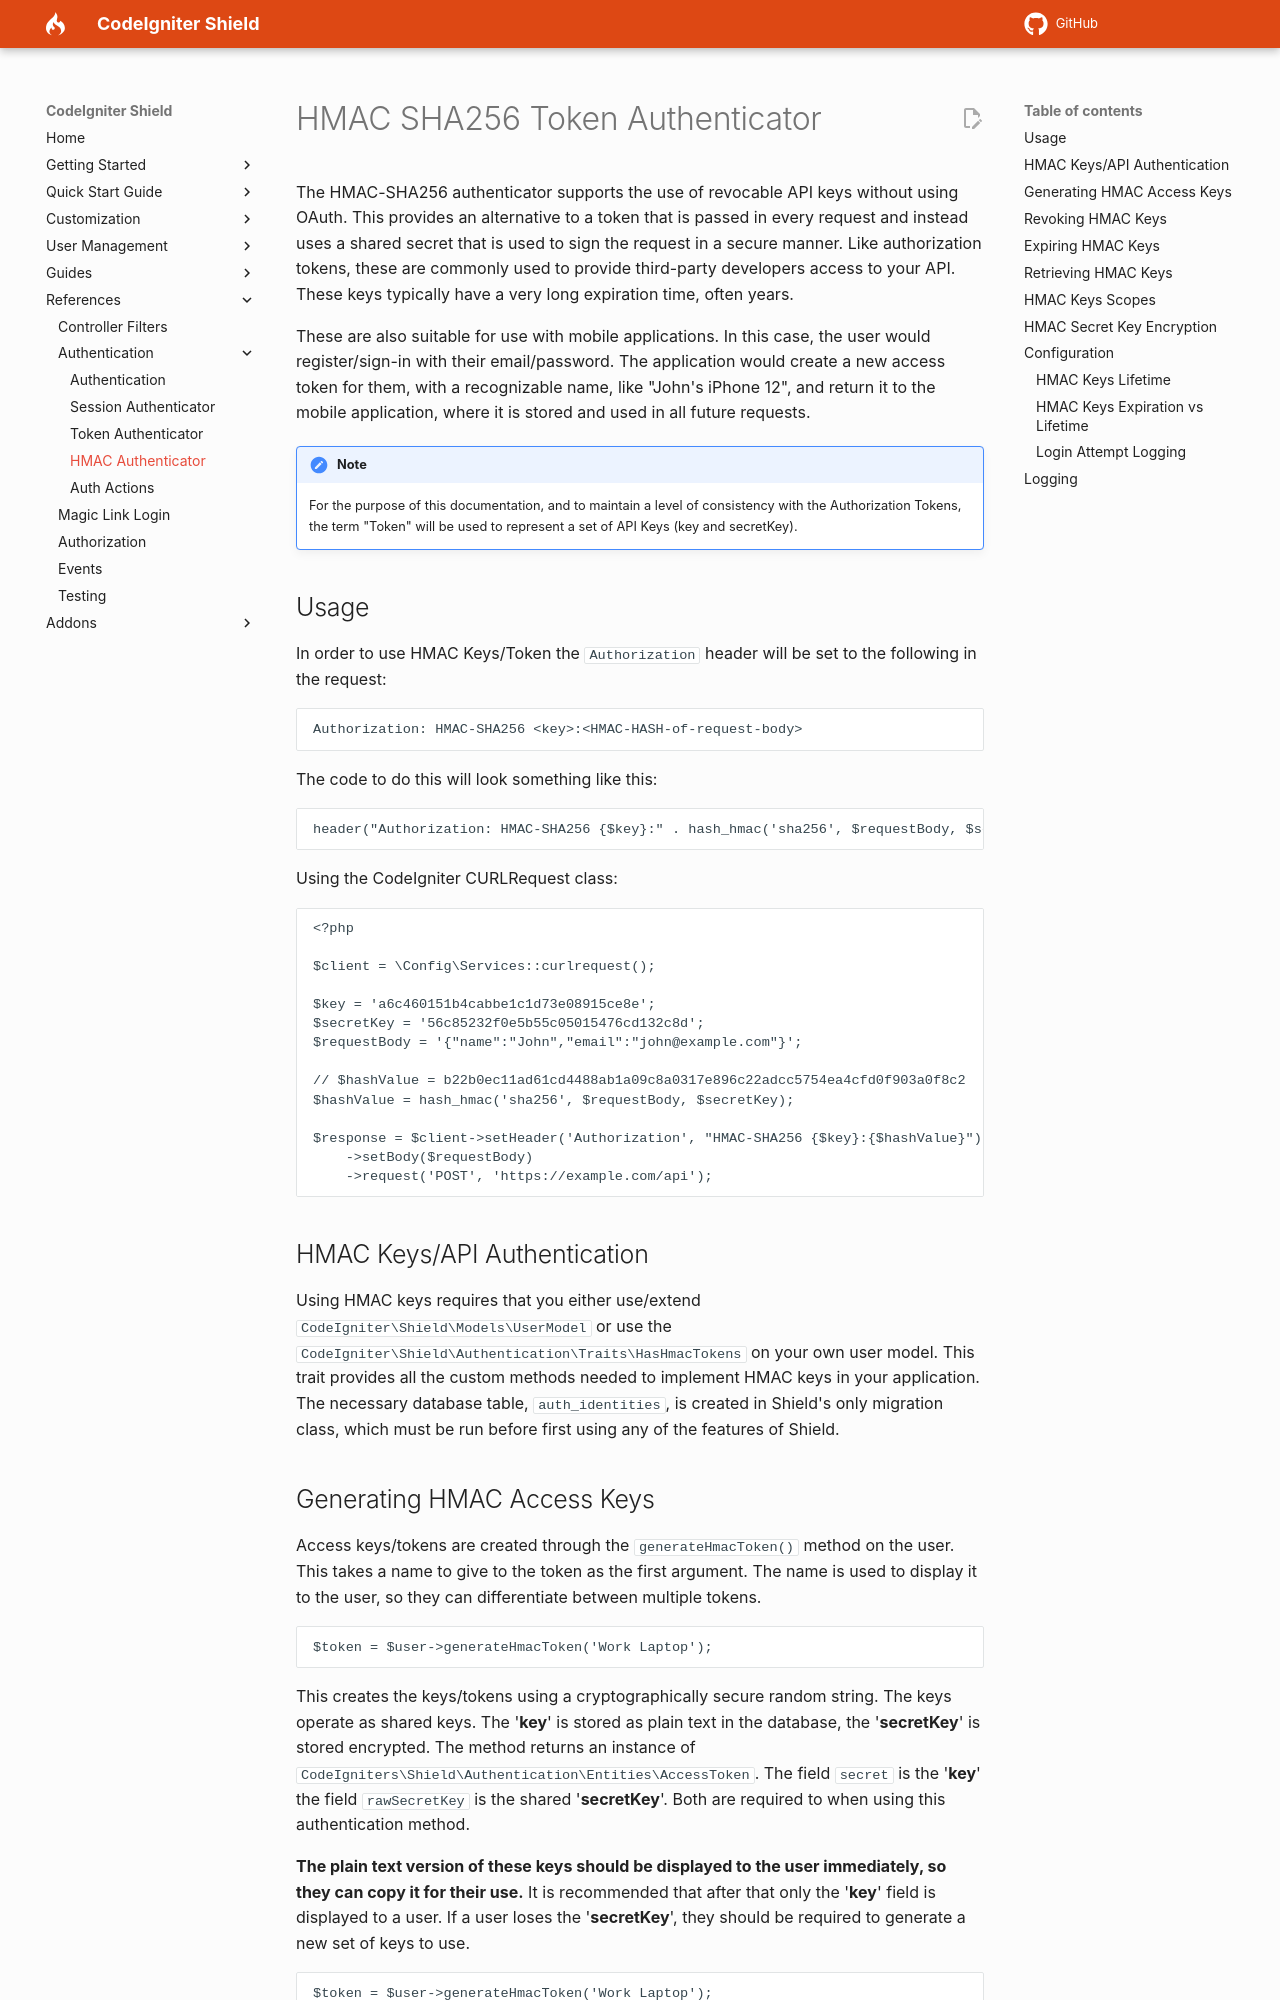

repository: michalsn/shield · page: dev/references/authentication/hmac/index.html · generator: mkdocs

# HMAC SHA256 Token Authenticator

The HMAC-SHA256 authenticator supports the use of revocable API keys without using OAuth. This provides
an alternative to a token that is passed in every request and instead uses a shared secret that is used to sign
the request in a secure manner. Like authorization tokens, these are commonly used to provide third-party developers
access to your API. These keys typically have a very long expiration time, often years.

These are also suitable for use with mobile applications. In this case, the user would register/sign-in
with their email/password. The application would create a new access token for them, with a recognizable
name, like "John's iPhone 12", and return it to the mobile application, where it is stored and used
in all future requests.

!!! note

    For the purpose of this documentation, and to maintain a level of consistency with the Authorization Tokens,
    the term "Token" will be used to represent a set of API Keys (key and secretKey).

## Usage

In order to use HMAC Keys/Token the `Authorization` header will be set to the following in the request:

```
Authorization: HMAC-SHA256 <key>:<HMAC-HASH-of-request-body>
```

The code to do this will look something like this:

```php
header("Authorization: HMAC-SHA256 {$key}:" . hash_hmac('sha256', $requestBody, $secretKey));
```

Using the CodeIgniter CURLRequest class:

```php
<?php

$client = \Config\Services::curlrequest();

$key = 'a6c460151b4cabbe1c1d73e08915ce8e';
$secretKey = '56c85232f0e5b55c05015476cd132c8d';
$requestBody = '{"name":"John","email":"john@example.com"}';

// $hashValue = b22b0ec11ad61cd4488ab1a09c8a0317e896c22adcc5754ea4cfd0f903a0f8c2
$hashValue = hash_hmac('sha256', $requestBody, $secretKey);

$response = $client->setHeader('Authorization', "HMAC-SHA256 {$key}:{$hashValue}")
    ->setBody($requestBody)
    ->request('POST', 'https://example.com/api');
```

## HMAC Keys/API Authentication

Using HMAC keys requires that you either use/extend `CodeIgniter\Shield\Models\UserModel` or
use the `CodeIgniter\Shield\Authentication\Traits\HasHmacTokens` on your own user model. This trait
provides all the custom methods needed to implement HMAC keys in your application. The necessary
database table, `auth_identities`, is created in Shield's only migration class, which must be run
before first using any of the features of Shield.
